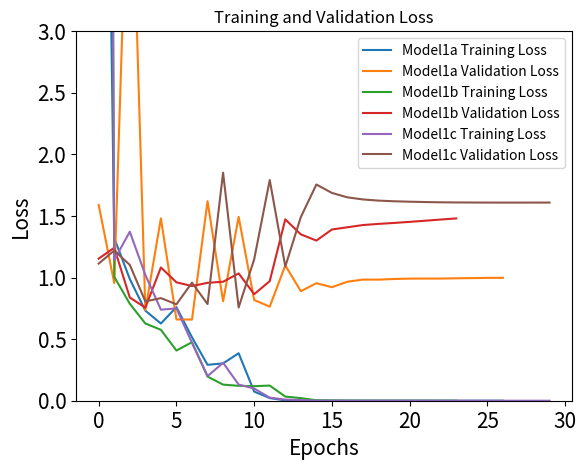
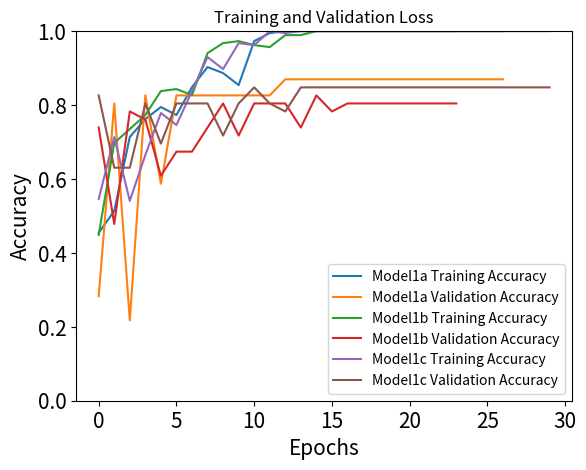

Reproduce these figures in Python, in order.
model1a = {'loss': [10.283940315246582, 1.3206084966659546, 0.9879932999610901, 0.7311745285987854, 0.6265828013420105, 0.7596281170845032, 0.5147147178649902, 0.29141977429389954, 0.30296245217323303, 0.385433167219162, 0.07392003387212753, 0.021431591361761093, 0.002540542045608163, 0.0007235903758555651, 0.00045964718447066844, 0.00020759720064233989, 0.00012885818432550877, 0.0001058839843608439, 9.161839261651039e-05, 8.062813139986247e-05, 7.158729567890987e-05, 6.405643216567114e-05, 5.780530773336068e-05, 5.244253406999633e-05, 4.791214087163098e-05, 4.3941927287960425e-05, 4.0401213482255116e-05], 'accuracy': [0.454054057598114, 0.5135135054588318, 0.7135134935379028, 0.7621621489524841, 0.7945945858955383, 0.7729730010032654, 0.8486486673355103, 0.9027026891708374, 0.8864864706993103, 0.8540540337562561, 0.9729729890823364, 0.9945945739746094, 1.0, 1.0, 1.0, 1.0, 1.0, 1.0, 1.0, 1.0, 1.0, 1.0, 1.0, 1.0, 1.0, 1.0, 1.0], 'val_loss': [1.5887397527694702, 0.9550365805625916, 4.9319000244140625, 0.7358332872390747, 1.4798500537872314, 0.6598873734474182, 0.6587198972702026, 1.6193562746047974, 0.8071330785751343, 1.4926682710647583, 0.8176883459091187, 0.7633787989616394, 1.0983189344406128, 0.8890838623046875, 0.953924834728241, 0.9215536713600159, 0.9661529660224915, 0.9831646084785461, 0.9828501343727112, 0.9882138967514038, 0.9910410046577454, 0.9915429949760437, 0.9915597438812256, 0.9938598275184631, 0.9952115416526794, 0.9969910383224487, 0.9979239106178284], 'val_accuracy': [0.28260868787765503, 0.804347813129425, 0.21739129722118378, 0.8260869383811951, 0.5869565010070801, 0.8260869383811951, 0.8260869383811951, 0.8260869383811951, 0.8260869383811951, 0.8260869383811951, 0.8260869383811951, 0.8260869383811951, 0.8695651888847351, 0.8695651888847351, 0.8695651888847351, 0.8695651888847351, 0.8695651888847351, 0.8695651888847351, 0.8695651888847351, 0.8695651888847351, 0.8695651888847351, 0.8695651888847351, 0.8695651888847351, 0.8695651888847351, 0.8695651888847351, 0.8695651888847351, 0.8695651888847351]}
model1b = {'loss': [27.104948043823242, 1.0055954456329346, 0.7869324684143066, 0.6269498467445374, 0.5755394101142883, 0.40741997957229614, 0.4748469293117523, 0.19628272950649261, 0.130697101354599, 0.12102164328098297, 0.11794866621494293, 0.12296690791845322, 0.033597420901060104, 0.02122531458735466, 0.0033470771741122007, 0.002294143894687295, 0.0009636625181883574, 0.0006899735308252275, 0.0005409180885180831, 0.0004494778986554593, 0.0003770962357521057, 0.00031981838401407003, 0.0002747864054981619, 0.00023901142412796617], 'accuracy': [0.4486486613750458, 0.6972972750663757, 0.7351351380348206, 0.7729730010032654, 0.837837815284729, 0.8432432413101196, 0.8270270228385925, 0.9405405521392822, 0.9675675630569458, 0.9729729890823364, 0.9621621370315552, 0.9567567706108093, 0.9891892075538635, 0.9891892075538635, 1.0, 1.0, 1.0, 1.0, 1.0, 1.0, 1.0, 1.0, 1.0, 1.0], 'val_loss': [1.1533805131912231, 1.2418229579925537, 0.8377308249473572, 0.755354106426239, 1.0815649032592773, 0.9610785841941833, 0.9307870268821716, 0.9569634199142456, 0.9658894538879395, 1.0334159135818481, 0.8645935654640198, 0.970704972743988, 1.4720057249069214, 1.3502247333526611, 1.299870491027832, 1.3898379802703857, 1.4080146551132202, 1.4260025024414062, 1.4353339672088623, 1.4431085586547852, 1.45183265209198, 1.461043357849121, 1.4707379341125488, 1.4797383546829224], 'val_accuracy': [0.739130437374115, 0.47826087474823, 0.782608687877655, 0.760869562625885, 0.6086956262588501, 0.6739130616188049, 0.6739130616188049, 0.739130437374115, 0.804347813129425, 0.717391312122345, 0.804347813129425, 0.804347813129425, 0.804347813129425, 0.739130437374115, 0.8260869383811951, 0.782608687877655, 0.804347813129425, 0.804347813129425, 0.804347813129425, 0.804347813129425, 0.804347813129425, 0.804347813129425, 0.804347813129425, 0.804347813129425]}
model1c = {'loss': [29.06100845336914, 1.1429935693740845, 1.3719737529754639, 1.0210599899291992, 0.7391321659088135, 0.7491597533226013, 0.46980521082878113, 0.19957949221134186, 0.3078245222568512, 0.13114409148693085, 0.09890227764844894, 0.02479010447859764, 0.009417913854122162, 0.0050753080286085606, 0.00016421894542872906, 0.00010281303548254073, 8.418802462983876e-05, 7.480895146727562e-05, 6.810657941969112e-05, 6.261120142880827e-05, 5.7919631217373535e-05, 5.383120151236653e-05, 5.0228878535563126e-05, 4.697099211625755e-05, 4.4081414671381935e-05, 4.1453924495726824e-05, 3.907695281668566e-05, 3.689125878736377e-05, 3.4896202123491094e-05, 3.3044128940673545e-05], 'accuracy': [0.545945942401886, 0.7135134935379028, 0.5405405163764954, 0.6648648381233215, 0.7783783674240112, 0.745945930480957, 0.837837815284729, 0.929729700088501, 0.8972973227500916, 0.9675675630569458, 0.9621621370315552, 1.0, 0.9945945739746094, 1.0, 1.0, 1.0, 1.0, 1.0, 1.0, 1.0, 1.0, 1.0, 1.0, 1.0, 1.0, 1.0, 1.0, 1.0, 1.0, 1.0], 'val_loss': [1.1131078004837036, 1.2191188335418701, 1.102375864982605, 0.805989146232605, 0.8328227996826172, 0.7826153039932251, 0.9585558176040649, 0.7844942212104797, 1.851020097732544, 0.7565943002700806, 1.1479692459106445, 1.791582703590393, 1.089150071144104, 1.490708589553833, 1.755042314529419, 1.6865234375, 1.6507309675216675, 1.6336243152618408, 1.6243056058883667, 1.6188397407531738, 1.6153454780578613, 1.6126701831817627, 1.610470175743103, 1.6093895435333252, 1.6088323593139648, 1.6083089113235474, 1.6081345081329346, 1.6081393957138062, 1.6082741022109985, 1.6084527969360352], 'val_accuracy': [0.8260869383811951, 0.6304348111152649, 0.6304348111152649, 0.804347813129425, 0.695652186870575, 0.804347813129425, 0.804347813129425, 0.804347813129425, 0.717391312122345, 0.804347813129425, 0.8478260636329651, 0.804347813129425, 0.782608687877655, 0.8478260636329651, 0.8478260636329651, 0.8478260636329651, 0.8478260636329651, 0.8478260636329651, 0.8478260636329651, 0.8478260636329651, 0.8478260636329651, 0.8478260636329651, 0.8478260636329651, 0.8478260636329651, 0.8478260636329651, 0.8478260636329651, 0.8478260636329651, 0.8478260636329651, 0.8478260636329651, 0.8478260636329651]}

# 导入模块
import matplotlib.pyplot as plt

def plot_losses(history1, history2, history3):
    plt.figure()
    
    # 绘制模型1的损失
    plt.plot(history1['loss'], label='Model1a Training Loss')
    plt.plot(history1['val_loss'], label='Model1a Validation Loss')
    
    # 绘制模型2的损失
    plt.plot(history2['loss'], label='Model1b Training Loss')
    plt.plot(history2['val_loss'], label='Model1b Validation Loss')
    
    # 绘制模型3的损失
    plt.plot(history3['loss'], label='Model1c Training Loss')
    plt.plot(history3['val_loss'], label='Model1c Validation Loss')
    
    plt.title('Training and Validation Loss')
    plt.ylim(0, 3)  # Set y-axis limits to 0-1
    plt.legend()
    plt.tick_params(labelsize=15)
    plt.xlabel('Epochs', fontsize=15)
    plt.ylabel('Loss', fontsize=15)
    plt.savefig("loss11.eps")
    plt.show()

def plot_acc(history1, history2, history3):
    plt.figure()
    
    # 绘制模型1的准确度
    plt.plot(history1['accuracy'], label='Model1a Training Accuracy')
    plt.plot(history1['val_accuracy'], label='Model1a Validation Accuracy')
    
    # 绘制模型2的准确度
    plt.plot(history2['accuracy'], label='Model1b Training Accuracy')
    plt.plot(history2['val_accuracy'], label='Model1b Validation Accuracy')
    
    # 绘制模型3的准确度
    plt.plot(history3['accuracy'], label='Model1c Training Accuracy')
    plt.plot(history3['val_accuracy'], label='Model1c Validation Accuracy')
    
    plt.title('Training and Validation Loss')
    plt.ylim(0, 1)  # Set y-axis limits to 0-1
    plt.legend()
    plt.tick_params(labelsize=15)
    plt.xlabel('Epochs', fontsize=15)
    plt.ylabel('Accuracy', fontsize=15)
    plt.savefig("accuracy11.eps")
    plt.show()
# 调用函数，绘制图像
plot_losses(model1a, model1b, model1c)
plot_acc(model1a, model1b, model1c)